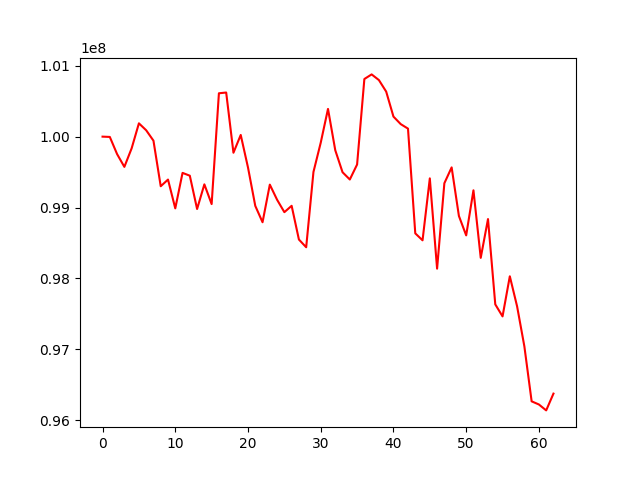

The file beside this chart, header and first rows:
, 0
0, 100000000
1, 99995807
2, 99753722
3, 99573407
4, 99834667
5, 100187821
6, 100089868
7, 99943193
8, 99300134
9, 99394267
10, 98987987
11, 99488587
12, 99448744
13, 98979038
14, 99326845
15, 99048495
16, 100611780
17, 100622413
18, 99772847
19, 100023813
20, 99564463
21, 99023413
22, 98792193
23, 99322907
24, 99109428
25, 98934324
26, 99024135
27, 98548402
28, 98439283
29, 99501666
30, 99914366
31, 100391172
32, 99807888
33, 99497673
34, 99395246
35, 99606775
36, 100813128
37, 100878120
38, 100798063
39, 100635429
40, 100282685
41, 100176577
42, 100113014
43, 98635386
44, 98537279
45, 99411240
46, 98137323
47, 99342642
48, 99566135
49, 98880581
50, 98606965
51, 99242740
52, 98289819
53, 98836901
54, 97633509
55, 97463861
56, 98029640
57, 97605802
58, 97041363
59, 96265463
... 3 more rows
